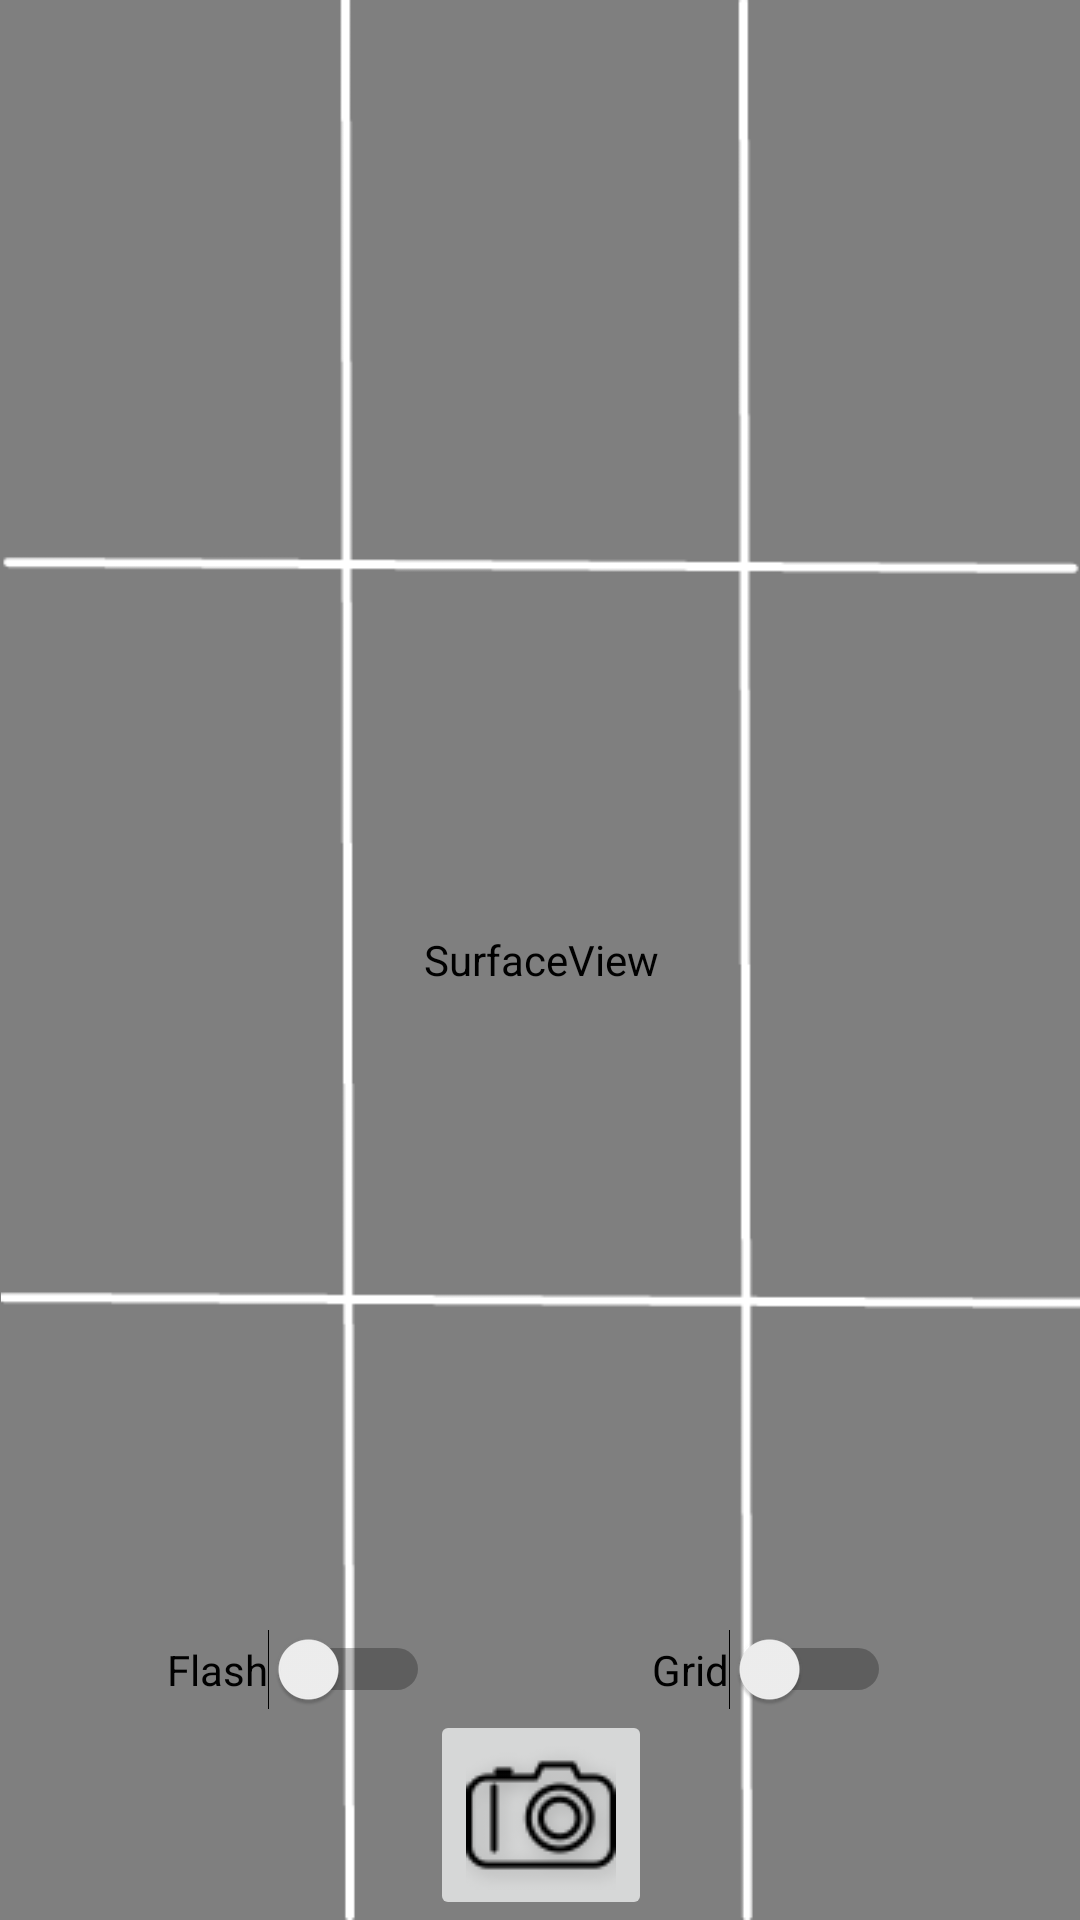

Write the Android layout XML for this screen, with the resource values it uses.
<!-- AndroidManifest.xml: application theme AppTheme -->
<!-- res/layout/activity_take_photo.xml -->
<FrameLayout xmlns:android="http://schemas.android.com/apk/res/android"
    xmlns:tools="http://schemas.android.com/tools" android:layout_width="match_parent"
    android:layout_height="match_parent" android:paddingLeft="@dimen/activity_horizontal_margin"
    android:paddingRight="@dimen/activity_horizontal_margin"
    android:paddingTop="@dimen/activity_vertical_margin"
    android:paddingBottom="@dimen/activity_vertical_margin"
    tools:context="com.parse.starter.TakePhoto">

    <RelativeLayout
        android:id="@+id/containerImg"
        android:layout_width="match_parent"
        android:layout_height="match_parent" >

        <SurfaceView
            android:id="@+id/surfaceView1"
            android:layout_width="fill_parent"
            android:layout_height="fill_parent"
            android:layout_alignParentRight="true"
            android:layout_alignParentEnd="true"

            android:layout_alignBottom="@+id/gridImage"
            android:layout_alignLeft="@+id/gridImage"
            android:layout_alignEnd="@+id/gridImage"
            android:layout_alignRight="@+id/gridImage"
            android:layout_alignStart="@+id/gridImage"/>



        <ImageView
            android:id="@+id/gridImage"
            android:layout_width="fill_parent"
            android:layout_height="fill_parent"
            android:src="@drawable/grid"
            android:layout_alignParentBottom="true"
            android:layout_alignParentTop="true" />



        <Switch
            android:layout_width="wrap_content"
            android:layout_height="wrap_content"
            android:text="Flash"
            android:id="@+id/flash"
            android:checked="false"
            android:layout_alignTop="@+id/grid"
            android:layout_toLeftOf="@+id/captureImage"
            android:layout_toStartOf="@+id/captureImage" />

        <Switch
            android:layout_width="wrap_content"
            android:layout_height="wrap_content"
            android:text="Grid"
            android:id="@+id/grid"
            android:checked="false"
            android:layout_above="@+id/captureImage"
            android:layout_toRightOf="@+id/captureImage"
            android:layout_toEndOf="@+id/captureImage" />

        <ImageButton
            android:layout_width="wrap_content"
            android:layout_height="wrap_content"
            android:id="@+id/captureImage"
            android:src="@drawable/camera"
            android:layout_alignParentBottom="true"
            android:layout_centerHorizontal="true" />


    </RelativeLayout>
</FrameLayout>
<!-- resources referenced by this layout -->
<resources>
  <!-- drawable camera: png bitmap (drawable, 1929 bytes) -->
  <!-- drawable grid: png bitmap (drawable, 4485 bytes) -->
  <style name="AppTheme" parent="AppTheme.base">
          
      </style>
  <style name="AppTheme.base" parent="Theme.AppCompat.Light.NoActionBar">
          <item name="colorPrimary">@color/primaryColor</item>
          <item name="colorPrimaryDark">@color/primaryColorDark</item>
      </style>
  <color name="primaryColor">#009688</color>
  <color name="primaryColorDark">#00796B</color>
</resources>
